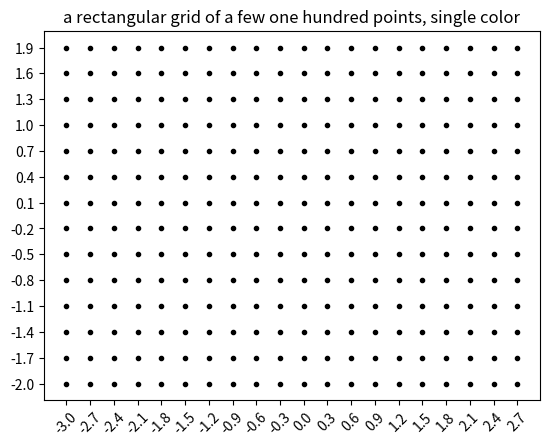

Python code for this plot:

"""
##################################################
@title: Rectangular grid with points

@type: np.meshgrid(matrix indexing)

@author: Oluwatosin Odubanjo

@email: olutosinbanjo@gmail.com

@date: July, 2022
###################################################
"""

import matplotlib.pyplot as plt
import numpy as np

x = np.arange(-3, 3, .3)
y = np.arange(-2, 2, .3)

X, Y = np.meshgrid(x, y, indexing='ij')

plt.plot(X, Y, marker='.', color='k', linestyle='none')
plt.xticks(x, rotation=45)
plt.yticks(y)
plt.title('a rectangular grid of a few one hundred points, single color')
plt.show()
